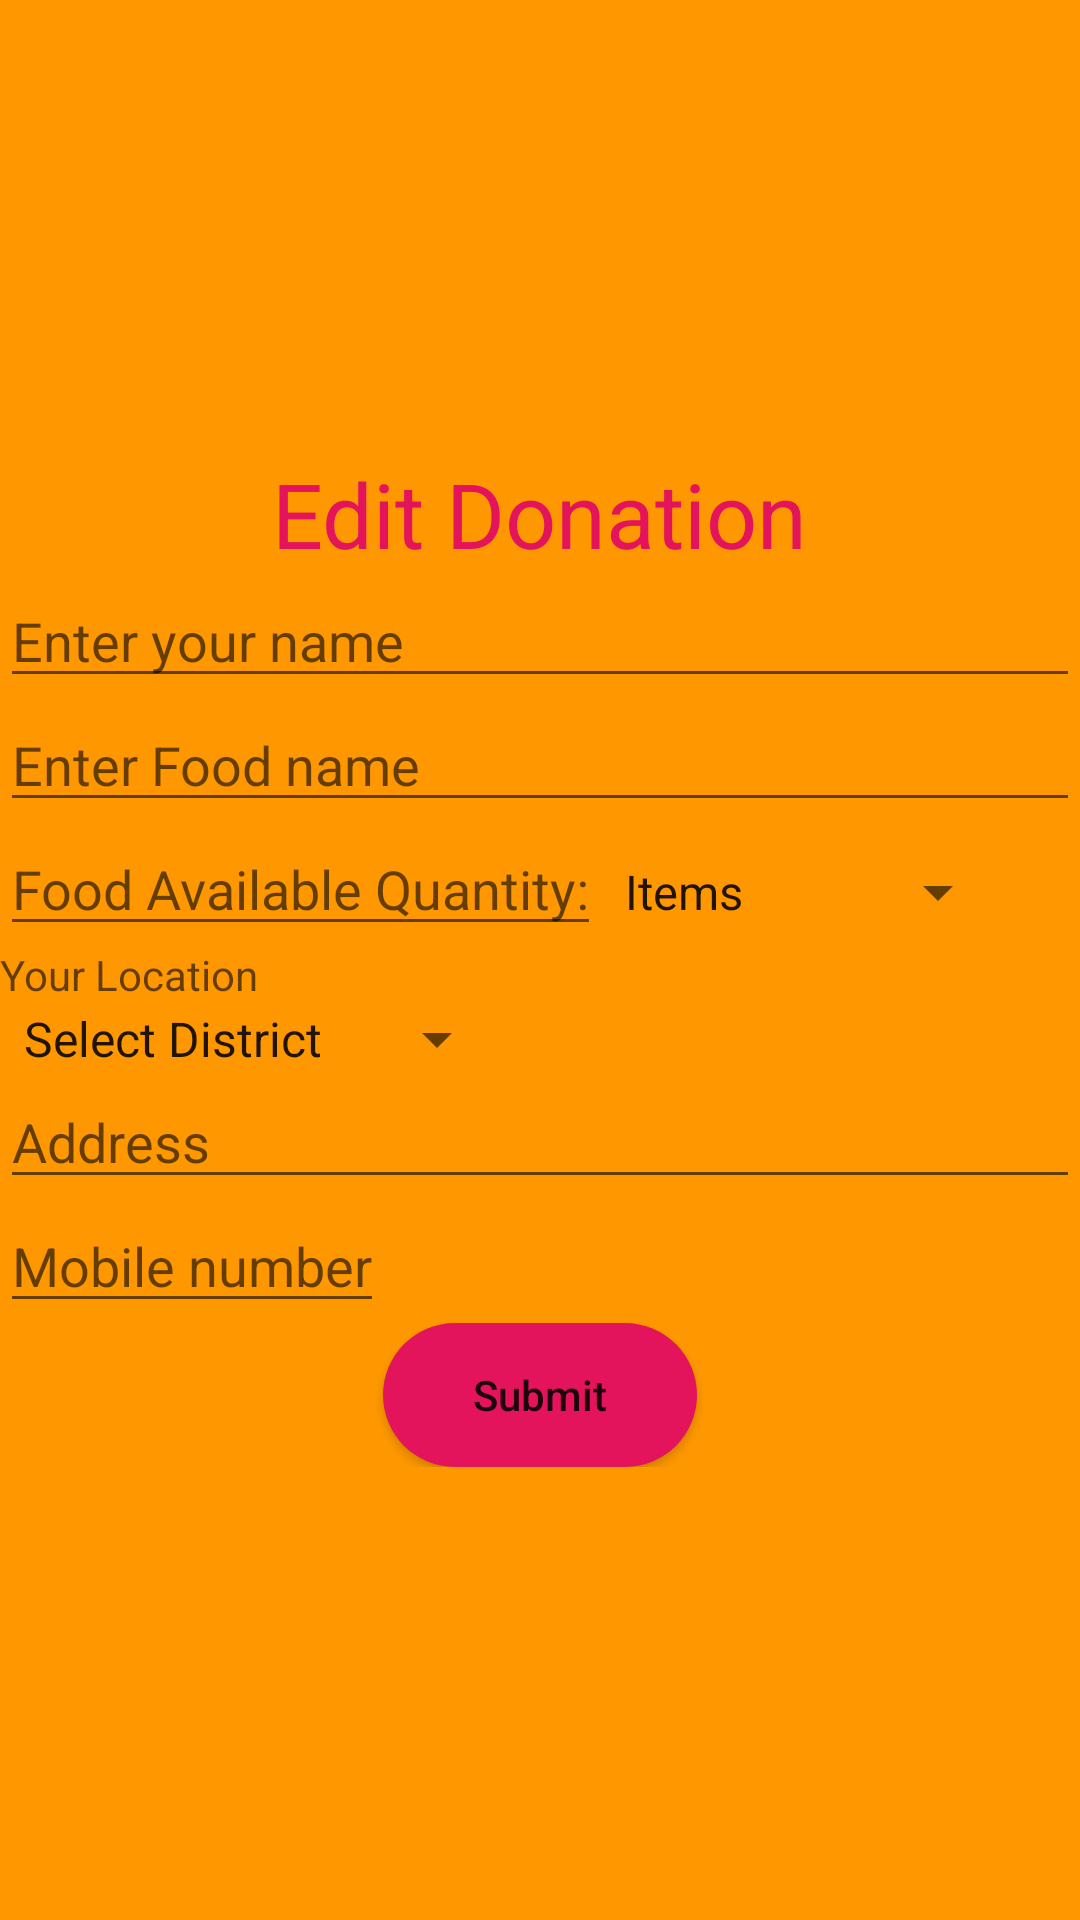

Reconstruct the res/layout file that produces this screen, plus the resources it refers to.
<!-- AndroidManifest.xml: application theme Theme.FoodDonation -->
<!-- res/layout/activity_edit_donation.xml -->
<?xml version="1.0" encoding="utf-8"?>
<androidx.constraintlayout.widget.ConstraintLayout xmlns:android="http://schemas.android.com/apk/res/android"
    xmlns:app="http://schemas.android.com/apk/res-auto"
    xmlns:tools="http://schemas.android.com/tools"
    android:layout_width="match_parent"
    android:background="?attr/background"
    android:layout_height="match_parent"
    tools:context=".donate">
    <ScrollView
        android:layout_width="match_parent"
        android:layout_height="wrap_content"
        app:layout_constraintTop_toTopOf="parent"
        app:layout_constraintBottom_toBottomOf="parent"
        app:layout_constraintRight_toRightOf="parent"
        app:layout_constraintLeft_toLeftOf="parent">
<LinearLayout
    android:layout_height="wrap_content"
    android:layout_width="match_parent"
    android:orientation="vertical">
    <TextView
        android:layout_width="wrap_content"
        android:layout_height="wrap_content"
        android:layout_gravity="center_horizontal"
        android:text="@string/edit_donation"
        android:textColor="@color/custom_purple"
        android:textSize="30sp"/>
    <EditText
        android:layout_width="match_parent"
        android:layout_height="wrap_content"
        android:autofillHints="name"
        android:id="@+id/donor_name"
        android:hint="@string/enter_your_name"
        android:inputType="textPersonName"/>
    <EditText
        android:layout_width="match_parent"
        android:layout_height="wrap_content"
        android:id="@+id/food_name"
        android:autofillHints="false"
        android:hint="@string/enter_food_name"
        android:inputType="textPersonName"/>
    <LinearLayout
        android:layout_height="wrap_content"
        android:layout_width="match_parent"
        android:orientation="horizontal">
    <EditText
        android:layout_width="wrap_content"
        android:layout_height="wrap_content"
        android:inputType="number"
        android:hint="@string/food_available_for"
        android:id="@+id/food_available"
        android:autofillHints="false"/>
        <Spinner
            android:layout_width="wrap_content"
            android:layout_height="wrap_content"
            android:id="@+id/unit"
            android:entries="@array/units"/>
    </LinearLayout>
    <TextView
        android:layout_width="wrap_content"
        android:layout_height="wrap_content"
        android:hint="@string/your_location"/>
    <LinearLayout
        android:layout_height="wrap_content"
        android:layout_width="match_parent"
        android:orientation="horizontal">
        <Spinner
            android:layout_width="wrap_content"
            android:layout_height="wrap_content"
            android:id="@+id/district"
            android:entries="@array/districts"/>
        <Spinner
            android:layout_width="wrap_content"
            android:layout_height="wrap_content"
            android:visibility="invisible"
            android:id="@+id/city"/>
    </LinearLayout>
    <EditText
        android:layout_width="match_parent"
        android:layout_height="wrap_content"
        android:hint="@string/address"
        android:id="@+id/address"
        android:autofillHints="postalAddress | postalCode"
        android:inputType="textPostalAddress"/>
    <EditText
        android:layout_width="wrap_content"
        android:layout_height="wrap_content"
        android:inputType="phone"
        android:id="@+id/mobile"
        android:autofillHints="false"
        android:hint="@string/mobile_number" />
    <Button
        android:layout_width="wrap_content"
        android:layout_height="wrap_content"
        android:text="@string/submit"
        android:background="@drawable/round_corner"
        android:layout_gravity="center_horizontal"
        android:textAllCaps="false"
        android:id="@+id/submit_donate"
        android:paddingLeft="30dp"
        android:paddingRight="30dp"
        android:paddingStart="30dp"
        android:paddingEnd="30dp"/>
</LinearLayout>
    </ScrollView>
</androidx.constraintlayout.widget.ConstraintLayout>
<!-- resources referenced by this layout -->
<resources>
  <string-array name="districts">
          <item>Select District</item>
          <item>Ariyalur</item>
          <item>Chengalpet</item>
          <item>Chennai</item>
          <item>Coimbatore</item>
          <item>Cuddalore</item>
          <item>Dharmapuri</item>
          <item>Dindugal</item>
          <item>Erode</item>
          <item>Kallakurichi</item>
          <item>Kanchipuram</item>
          <item>Kanniyakumari</item>
          <item>karaikaal</item>
          <item>Karur</item>
          <item>Krishnagiri</item>
          <item>Madurai</item>
          <item>Mahi</item>
          <item>Mayiladudurai</item>
          <item>Nagapattinam</item>
          <item>Namakkal</item>
          <item>Nilgiris</item>
          <item>Perambalur</item>
          <item>Pudhucheri</item>
          <item>Pudukkottai</item>
          <item>Ramanathapuram</item>
          <item>Ranipet</item>
          <item>Salem</item>
          <item>Sivaganga</item>
          <item>Tenkasi</item>
          <item>Thanjavur</item>
          <item>Theni</item>
          <item>Tiruvallur</item>
          <item>Tiruvarur</item>
          <item>Tutucorin</item>
          <item>Tiruchirappalli</item>
          <item>Thirunelveli</item>
          <item>Tirupathur</item>
          <item>Tiruppur</item>
          <item>Tiruvannamalai</item>
          <item>Vellore</item>
          <item>Villupuram</item>
          <item>Virudhunagar</item>
          <item>Yaanam</item>
      </string-array>
  <string-array name="units">
          <item>Items</item>
          <item>Kilograms</item>
      </string-array>
  <color name="custom_purple">#E3145B</color>
  <!-- drawable round_corner (drawable) -->
  <?xml version="1.0" encoding="utf-8"?>
  <shape xmlns:android="http://schemas.android.com/apk/res/android">
  <corners android:radius="25dp"/>
      <solid android:color="@color/custom_purple" />
  </shape>
  <string name="address">Address</string>
  <string name="edit_donation">Edit Donation</string>
  <string name="enter_food_name">Enter Food name</string>
  <string name="enter_your_name">Enter your name</string>
  <string name="food_available_for">Food Available Quantity:</string>
  <string name="mobile_number">Mobile number</string>
  <string name="submit">Submit</string>
  <string name="your_location">Your Location</string>
  <style name="Theme.FoodDonation" parent="Theme.MaterialComponents.DayNight.NoActionBar">
          <item name="android:forceDarkAllowed" tools:targetApi="q">false</item>
          
          <item name="colorPrimary">@color/purple_500</item>
          <item name="colorPrimaryVariant">@color/purple_700</item>
          <item name="colorOnPrimary">@color/white</item>
          
          <item name="colorSecondary">@color/teal_200</item>
          <item name="colorSecondaryVariant">@color/teal_700</item>
          <item name="colorOnSecondary">@color/black</item>
          
          <item name="android:statusBarColor" tools:targetApi="l">?attr/background</item>
          
          <item name="textFillColor">@color/black</item>
          <item name="background">@color/background</item>
      </style>
  <color name="purple_500">#FF6200EE</color>
  <color name="purple_700">#FF3700B3</color>
  <color name="white">#FFFFFFFF</color>
  <color name="teal_200">#FF03DAC5</color>
  <color name="teal_700">#FF018786</color>
  <color name="black">#FF000000</color>
  <color name="background">#FF9800</color>
</resources>
